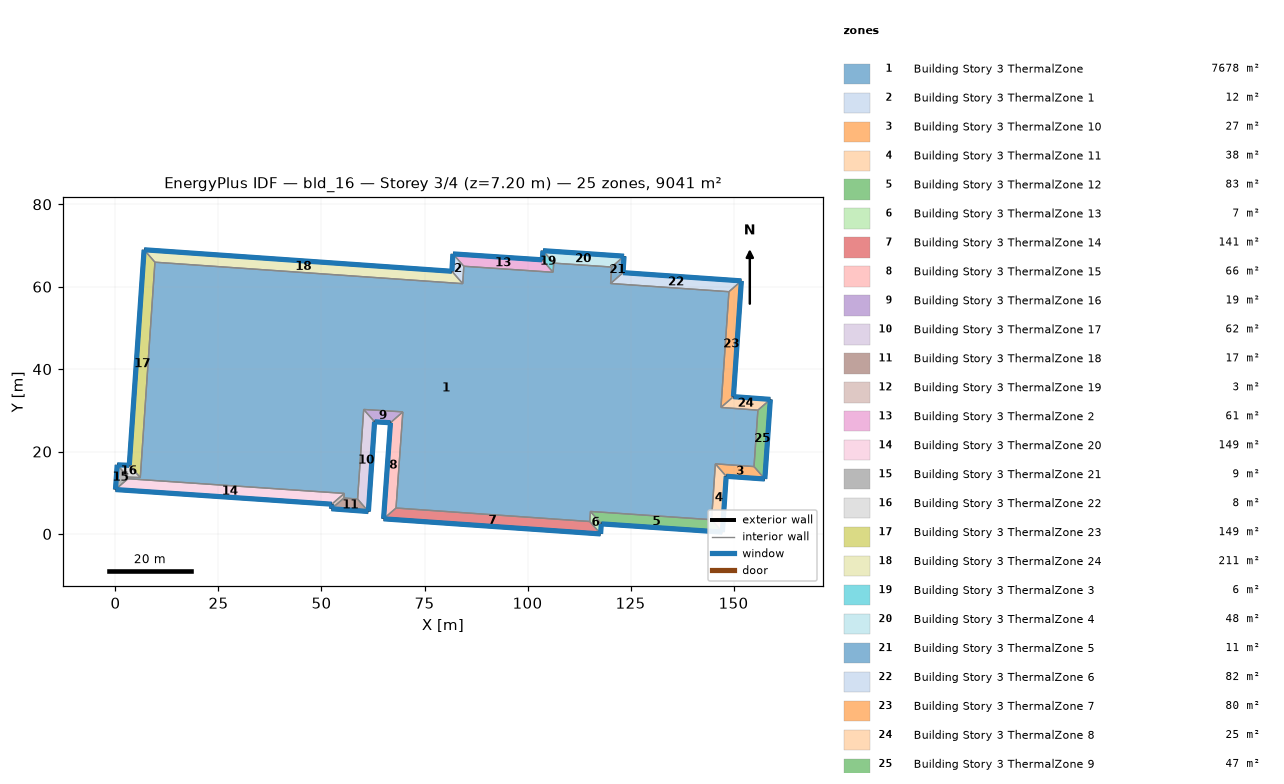
=== STOREY PLAN SPEC (per zone: floor XY polygon, exterior-wall plan segments, windows/doors) ===
zone 1: Building Story 3 ThermalZone  (7677.8 m²)
  floor: (84.28, 60.74) (84.54, 64.97) (106.20, 63.50) (106.37, 65.72) (120.42, 64.78) (120.17, 60.78) (148.88, 58.79) (146.95, 30.70) (155.91, 30.03) (154.97, 16.35) (145.59, 17.01) (144.67, 3.46) (115.27, 5.46) (115.11, 3.02) (68.09, 6.29) (69.74, 29.63) (60.24, 30.21) (58.76, 8.47) (55.45, 8.72) (55.53, 9.84) (3.02, 13.40) (3.09, 13.79) (6.02, 13.68) (9.58, 65.95)
  interior walls: 24
zone 2: Building Story 3 ThermalZone 1  (11.9 m²)
  floor: (81.64, 63.75) (81.90, 67.97) (84.54, 64.97) (84.28, 60.74)
  exterior wall: (81.90, 67.97) – (81.64, 63.75)  [4.2 m]
    window: (81.89, 67.94) – (81.65, 63.77)  [4.6 m²]
  interior walls: 3
zone 3: Building Story 3 ThermalZone 10  (26.6 m²)
  floor: (157.59, 13.33) (148.22, 14.00) (145.59, 17.01) (154.97, 16.35)
  exterior wall: (148.22, 14.00) – (157.59, 13.33)  [9.4 m]
    window: (148.24, 13.99) – (157.57, 13.33)  [10.2 m²]
  interior walls: 3
zone 4: Building Story 3 ThermalZone 11  (38.4 m²)
  floor: (148.22, 14.00) (147.30, 0.45) (144.67, 3.46) (145.59, 17.01)
  exterior wall: (147.30, 0.45) – (148.22, 14.00)  [13.6 m]
    window: (147.30, 0.47) – (148.21, 13.97)  [14.7 m²]
  interior walls: 3
zone 5: Building Story 3 ThermalZone 12  (83.3 m²)
  floor: (147.30, 0.45) (117.90, 2.44) (115.27, 5.46) (144.67, 3.46)
  exterior wall: (117.90, 2.44) – (147.30, 0.45)  [29.5 m]
    window: (117.93, 2.44) – (147.27, 0.45)  [31.8 m²]
  interior walls: 3
zone 6: Building Story 3 ThermalZone 13  (6.9 m²)
  floor: (117.90, 2.44) (117.74, 0.00) (115.11, 3.02) (115.27, 5.46)
  exterior wall: (117.74, 0.00) – (117.90, 2.44)  [2.4 m]
    window: (117.74, 0.03) – (117.90, 2.42)  [2.6 m²]
  interior walls: 3
zone 7: Building Story 3 ThermalZone 14  (141.2 m²)
  floor: (117.74, 0.00) (65.06, 3.67) (68.09, 6.29) (115.11, 3.02)
  exterior wall: (65.06, 3.67) – (117.74, 0.00)  [52.8 m]
    window: (65.09, 3.66) – (117.71, 0.00)  [57.0 m²]
  interior walls: 3
zone 8: Building Story 3 ThermalZone 15  (65.9 m²)
  floor: (65.06, 3.67) (66.74, 26.99) (69.74, 29.63) (68.09, 6.29)
  exterior wall: (66.74, 26.99) – (65.06, 3.67)  [23.4 m]
    window: (66.74, 26.96) – (65.07, 3.69)  [25.3 m²]
  interior walls: 3
zone 9: Building Story 3 ThermalZone 16  (18.9 m²)
  floor: (66.74, 26.99) (62.89, 27.21) (60.24, 30.21) (69.74, 29.63)
  exterior wall: (62.89, 27.21) – (66.74, 26.99)  [3.9 m]
    window: (62.91, 27.21) – (66.71, 26.99)  [4.2 m²]
  interior walls: 3
zone 10: Building Story 3 ThermalZone 17  (61.7 m²)
  floor: (62.89, 27.21) (61.38, 5.44) (58.76, 8.47) (60.24, 30.21)
  exterior wall: (61.38, 5.44) – (62.89, 27.21)  [21.8 m]
    window: (61.38, 5.47) – (62.89, 27.18)  [23.6 m²]
  interior walls: 3
zone 11: Building Story 3 ThermalZone 18  (17.4 m²)
  floor: (61.38, 5.44) (52.42, 6.11) (55.45, 8.72) (58.76, 8.47)
  exterior wall: (52.42, 6.11) – (61.38, 5.44)  [9.0 m]
    window: (52.45, 6.11) – (61.35, 5.44)  [9.7 m²]
  interior walls: 3
zone 12: Building Story 3 ThermalZone 19  (3.2 m²)
  floor: (52.42, 6.11) (52.50, 7.22) (55.53, 9.84) (55.45, 8.72)
  exterior wall: (52.50, 7.22) – (52.42, 6.11)  [1.1 m]
    window: (52.50, 7.19) – (52.42, 6.13)  [1.2 m²]
  interior walls: 3
zone 13: Building Story 3 ThermalZone 2  (61.4 m²)
  floor: (81.90, 67.97) (103.58, 66.53) (106.20, 63.50) (84.54, 64.97)
  exterior wall: (103.58, 66.53) – (81.90, 67.97)  [21.7 m]
    window: (103.56, 66.53) – (81.92, 67.97)  [23.5 m²]
  interior walls: 3
zone 14: Building Story 3 ThermalZone 20  (148.5 m²)
  floor: (52.50, 7.22) (0.00, 10.77) (3.02, 13.40) (55.53, 9.84)
  exterior wall: (0.00, 10.77) – (52.50, 7.22)  [52.6 m]
    window: (0.03, 10.77) – (52.48, 7.22)  [56.8 m²]
  interior walls: 3
zone 15: Building Story 3 ThermalZone 21  (9.1 m²)
  floor: (0.00, 10.77) (0.42, 16.77) (3.09, 13.79) (3.02, 13.40)
  exterior wall: (0.42, 16.77) – (0.00, 10.77)  [6.0 m]
    window: (0.42, 16.74) – (0.00, 10.80)  [6.5 m²]
  interior walls: 3
zone 16: Building Story 3 ThermalZone 22  (8.4 m²)
  floor: (0.42, 16.77) (3.35, 16.66) (6.02, 13.68) (3.09, 13.79)
  exterior wall: (3.35, 16.66) – (0.42, 16.77)  [2.9 m]
    window: (3.32, 16.66) – (0.44, 16.77)  [3.2 m²]
  interior walls: 3
zone 17: Building Story 3 ThermalZone 23  (149.3 m²)
  floor: (3.35, 16.66) (6.95, 68.97) (9.58, 65.95) (6.02, 13.68)
  exterior wall: (6.95, 68.97) – (3.35, 16.66)  [52.4 m]
    window: (6.95, 68.94) – (3.35, 16.68)  [56.6 m²]
  interior walls: 3
zone 18: Building Story 3 ThermalZone 24  (211.2 m²)
  floor: (6.95, 68.97) (81.64, 63.75) (84.28, 60.74) (9.58, 65.95)
  exterior wall: (81.64, 63.75) – (6.95, 68.97)  [74.9 m]
    window: (81.62, 63.75) – (6.98, 68.97)  [80.9 m²]
  interior walls: 3
zone 19: Building Story 3 ThermalZone 3  (6.3 m²)
  floor: (103.58, 66.53) (103.75, 68.75) (106.37, 65.72) (106.20, 63.50)
  exterior wall: (103.75, 68.75) – (103.58, 66.53)  [2.2 m]
    window: (103.75, 68.72) – (103.59, 66.55)  [2.4 m²]
  interior walls: 3
zone 20: Building Story 3 ThermalZone 4  (48.0 m²)
  floor: (103.75, 68.75) (123.43, 67.41) (120.42, 64.78) (106.37, 65.72)
  exterior wall: (123.43, 67.41) – (103.75, 68.75)  [19.7 m]
    window: (123.40, 67.42) – (103.78, 68.75)  [21.3 m²]
  interior walls: 3
zone 21: Building Story 3 ThermalZone 5  (11.4 m²)
  floor: (123.43, 67.41) (123.18, 63.42) (120.17, 60.78) (120.42, 64.78)
  exterior wall: (123.18, 63.42) – (123.43, 67.41)  [4.0 m]
    window: (123.18, 63.44) – (123.43, 67.39)  [4.3 m²]
  interior walls: 3
zone 22: Building Story 3 ThermalZone 6  (81.6 m²)
  floor: (123.18, 63.42) (151.90, 61.42) (148.88, 58.79) (120.17, 60.78)
  exterior wall: (151.90, 61.42) – (123.18, 63.42)  [28.8 m]
    window: (151.87, 61.42) – (123.20, 63.41)  [31.1 m²]
  interior walls: 3
zone 23: Building Story 3 ThermalZone 7  (79.8 m²)
  floor: (151.90, 61.42) (149.97, 33.32) (146.95, 30.70) (148.88, 58.79)
  exterior wall: (149.97, 33.32) – (151.90, 61.42)  [28.2 m]
    window: (149.98, 33.34) – (151.90, 61.39)  [30.4 m²]
  interior walls: 3
zone 24: Building Story 3 ThermalZone 8  (25.5 m²)
  floor: (149.97, 33.32) (158.93, 32.65) (155.91, 30.03) (146.95, 30.70)
  exterior wall: (158.93, 32.65) – (149.97, 33.32)  [9.0 m]
    window: (158.91, 32.66) – (150.00, 33.32)  [9.7 m²]
  interior walls: 3
zone 25: Building Story 3 ThermalZone 9  (46.8 m²)
  floor: (158.93, 32.65) (157.59, 13.33) (154.97, 16.35) (155.91, 30.03)
  exterior wall: (157.59, 13.33) – (158.93, 32.65)  [19.4 m]
    window: (157.60, 13.35) – (158.93, 32.63)  [20.9 m²]
  interior walls: 3

=== DERIVED (storey summary) ===
Building: bld_16
Storey: 3 of 4  (floor level z = 7.20 m)
Storey gross floor area: 9040.5 m²
Zones on this storey: 25
  - Building Story 3 ThermalZone: floor 7677.8 m²
  - Building Story 3 ThermalZone 1: floor 11.9 m²; exterior wall 4.2 m (15.2 m²); 1 window(s) 4.6 m²; WWR 30.0%
  - Building Story 3 ThermalZone 10: floor 26.6 m²; exterior wall 9.4 m (33.8 m²); 1 window(s) 10.2 m²; WWR 30.0%
  - Building Story 3 ThermalZone 11: floor 38.4 m²; exterior wall 13.6 m (48.9 m²); 1 window(s) 14.7 m²; WWR 30.0%
  - Building Story 3 ThermalZone 12: floor 83.3 m²; exterior wall 29.5 m (106.1 m²); 1 window(s) 31.8 m²; WWR 30.0%
  - Building Story 3 ThermalZone 13: floor 6.9 m²; exterior wall 2.4 m (8.8 m²); 1 window(s) 2.6 m²; WWR 30.0%
  - Building Story 3 ThermalZone 14: floor 141.2 m²; exterior wall 52.8 m (190.1 m²); 1 window(s) 57.0 m²; WWR 30.0%
  - Building Story 3 ThermalZone 15: floor 65.9 m²; exterior wall 23.4 m (84.2 m²); 1 window(s) 25.3 m²; WWR 30.0%
  - Building Story 3 ThermalZone 16: floor 18.9 m²; exterior wall 3.9 m (13.9 m²); 1 window(s) 4.2 m²; WWR 30.0%
  - Building Story 3 ThermalZone 17: floor 61.7 m²; exterior wall 21.8 m (78.6 m²); 1 window(s) 23.6 m²; WWR 30.0%
  - Building Story 3 ThermalZone 18: floor 17.4 m²; exterior wall 9.0 m (32.3 m²); 1 window(s) 9.7 m²; WWR 30.0%
  - Building Story 3 ThermalZone 19: floor 3.2 m²; exterior wall 1.1 m (4.0 m²); 1 window(s) 1.2 m²; WWR 30.0%
  - Building Story 3 ThermalZone 2: floor 61.4 m²; exterior wall 21.7 m (78.2 m²); 1 window(s) 23.5 m²; WWR 30.0%
  - Building Story 3 ThermalZone 20: floor 148.5 m²; exterior wall 52.6 m (189.4 m²); 1 window(s) 56.8 m²; WWR 30.0%
  - Building Story 3 ThermalZone 21: floor 9.1 m²; exterior wall 6.0 m (21.6 m²); 1 window(s) 6.5 m²; WWR 30.0%
  - Building Story 3 ThermalZone 22: floor 8.4 m²; exterior wall 2.9 m (10.6 m²); 1 window(s) 3.2 m²; WWR 30.0%
  - Building Story 3 ThermalZone 23: floor 149.3 m²; exterior wall 52.4 m (188.8 m²); 1 window(s) 56.6 m²; WWR 30.0%
  - Building Story 3 ThermalZone 24: floor 211.2 m²; exterior wall 74.9 m (269.6 m²); 1 window(s) 80.9 m²; WWR 30.0%
  - Building Story 3 ThermalZone 3: floor 6.3 m²; exterior wall 2.2 m (8.0 m²); 1 window(s) 2.4 m²; WWR 30.0%
  - Building Story 3 ThermalZone 4: floor 48.0 m²; exterior wall 19.7 m (71.0 m²); 1 window(s) 21.3 m²; WWR 30.0%
  - Building Story 3 ThermalZone 5: floor 11.4 m²; exterior wall 4.0 m (14.4 m²); 1 window(s) 4.3 m²; WWR 30.0%
  - Building Story 3 ThermalZone 6: floor 81.6 m²; exterior wall 28.8 m (103.6 m²); 1 window(s) 31.1 m²; WWR 30.0%
  - Building Story 3 ThermalZone 7: floor 79.8 m²; exterior wall 28.2 m (101.4 m²); 1 window(s) 30.4 m²; WWR 30.0%
  - Building Story 3 ThermalZone 8: floor 25.5 m²; exterior wall 9.0 m (32.3 m²); 1 window(s) 9.7 m²; WWR 30.0%
  - Building Story 3 ThermalZone 9: floor 46.8 m²; exterior wall 19.4 m (69.7 m²); 1 window(s) 20.9 m²; WWR 30.0%
Zone adjacency: (none detected)